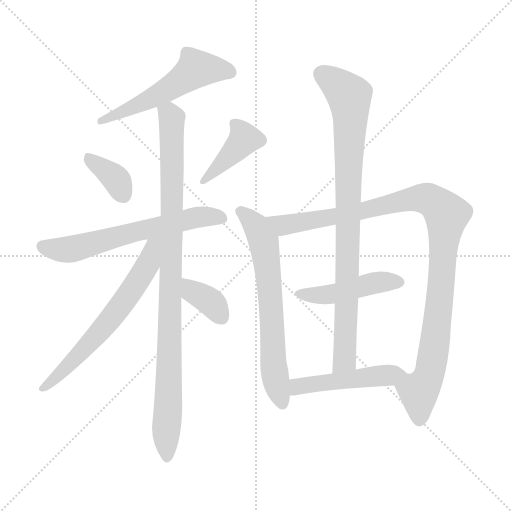
t = 0.00 s
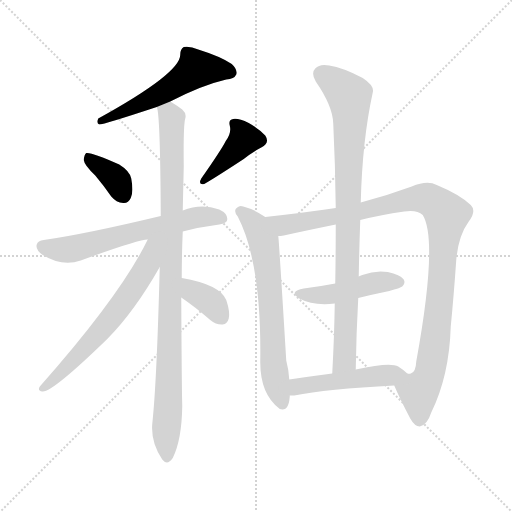
t = 1.90 s
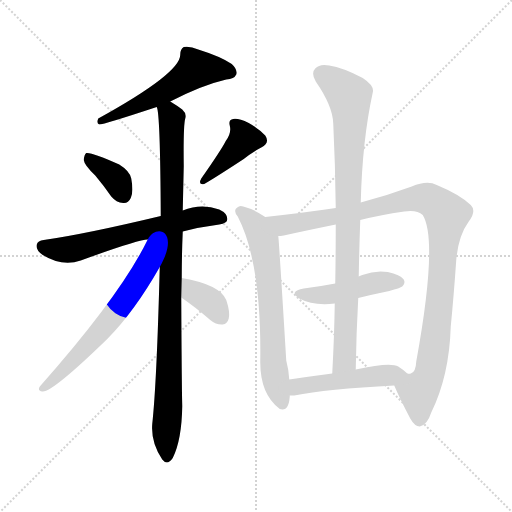
t = 3.80 s
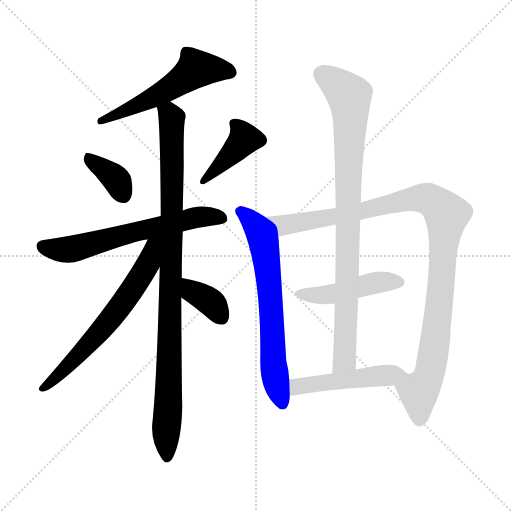
t = 5.70 s
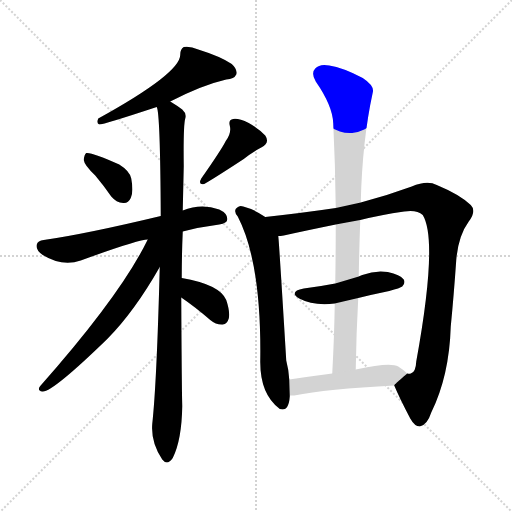
t = 7.60 s
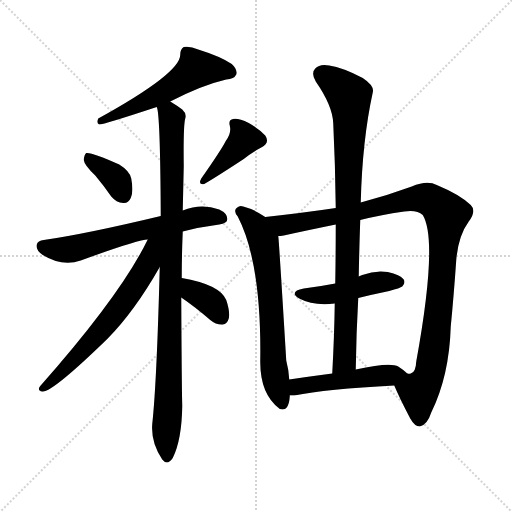
t = 9.51 s

The animated SVG that drew these frames (rendered in a browser with its animation timeline set to each time). Animation: 12 CSS @keyframes rules; one cycle of 9.51 s.

<svg version="1.1" viewBox="0 0 1024 1024" xmlns="http://www.w3.org/2000/svg">
  <g stroke="lightgray" stroke-dasharray="1,1" stroke-width="1" transform="scale(4, 4)">
    <line x1="0" y1="0" x2="256" y2="256"></line>
    <line x1="256" y1="0" x2="0" y2="256"></line>
    <line x1="128" y1="0" x2="128" y2="256"></line>
    <line x1="0" y1="128" x2="256" y2="128"></line>
  </g>
<g transform="scale(1, -1) translate(0, -900)">
   <style type="text/css">
    @keyframes keyframes0 {
      from {
       stroke: blue;
       stroke-dashoffset: 548;
       stroke-width: 128;
       }
       64% {
       animation-timing-function: step-end;
       stroke: blue;
       stroke-dashoffset: 0;
       stroke-width: 128;
       }
       to {
       stroke: black;
       stroke-width: 1024;
       }
       }
       #make-me-a-hanzi-animation-0 {
         animation: keyframes0 0.695964s both;
         animation-delay: 0.000000s;
         animation-timing-function: linear;
       }
    @keyframes keyframes1 {
      from {
       stroke: blue;
       stroke-dashoffset: 364;
       stroke-width: 128;
       }
       54% {
       animation-timing-function: step-end;
       stroke: blue;
       stroke-dashoffset: 0;
       stroke-width: 128;
       }
       to {
       stroke: black;
       stroke-width: 1024;
       }
       }
       #make-me-a-hanzi-animation-1 {
         animation: keyframes1 0.546224s both;
         animation-delay: 0.695964s;
         animation-timing-function: linear;
       }
    @keyframes keyframes2 {
      from {
       stroke: blue;
       stroke-dashoffset: 403;
       stroke-width: 128;
       }
       57% {
       animation-timing-function: step-end;
       stroke: blue;
       stroke-dashoffset: 0;
       stroke-width: 128;
       }
       to {
       stroke: black;
       stroke-width: 1024;
       }
       }
       #make-me-a-hanzi-animation-2 {
         animation: keyframes2 0.577962s both;
         animation-delay: 1.242188s;
         animation-timing-function: linear;
       }
    @keyframes keyframes3 {
      from {
       stroke: blue;
       stroke-dashoffset: 623;
       stroke-width: 128;
       }
       67% {
       animation-timing-function: step-end;
       stroke: blue;
       stroke-dashoffset: 0;
       stroke-width: 128;
       }
       to {
       stroke: black;
       stroke-width: 1024;
       }
       }
       #make-me-a-hanzi-animation-3 {
         animation: keyframes3 0.756999s both;
         animation-delay: 1.820150s;
         animation-timing-function: linear;
       }
    @keyframes keyframes4 {
      from {
       stroke: blue;
       stroke-dashoffset: 965;
       stroke-width: 128;
       }
       76% {
       animation-timing-function: step-end;
       stroke: blue;
       stroke-dashoffset: 0;
       stroke-width: 128;
       }
       to {
       stroke: black;
       stroke-width: 1024;
       }
       }
       #make-me-a-hanzi-animation-4 {
         animation: keyframes4 1.035319s both;
         animation-delay: 2.577148s;
         animation-timing-function: linear;
       }
    @keyframes keyframes5 {
      from {
       stroke: blue;
       stroke-dashoffset: 634;
       stroke-width: 128;
       }
       67% {
       animation-timing-function: step-end;
       stroke: blue;
       stroke-dashoffset: 0;
       stroke-width: 128;
       }
       to {
       stroke: black;
       stroke-width: 1024;
       }
       }
       #make-me-a-hanzi-animation-5 {
         animation: keyframes5 0.765951s both;
         animation-delay: 3.612467s;
         animation-timing-function: linear;
       }
    @keyframes keyframes6 {
      from {
       stroke: blue;
       stroke-dashoffset: 360;
       stroke-width: 128;
       }
       54% {
       animation-timing-function: step-end;
       stroke: blue;
       stroke-dashoffset: 0;
       stroke-width: 128;
       }
       to {
       stroke: black;
       stroke-width: 1024;
       }
       }
       #make-me-a-hanzi-animation-6 {
         animation: keyframes6 0.542969s both;
         animation-delay: 4.378418s;
         animation-timing-function: linear;
       }
    @keyframes keyframes7 {
      from {
       stroke: blue;
       stroke-dashoffset: 664;
       stroke-width: 128;
       }
       68% {
       animation-timing-function: step-end;
       stroke: blue;
       stroke-dashoffset: 0;
       stroke-width: 128;
       }
       to {
       stroke: black;
       stroke-width: 1024;
       }
       }
       #make-me-a-hanzi-animation-7 {
         animation: keyframes7 0.790365s both;
         animation-delay: 4.921387s;
         animation-timing-function: linear;
       }
    @keyframes keyframes8 {
      from {
       stroke: blue;
       stroke-dashoffset: 1049;
       stroke-width: 128;
       }
       77% {
       animation-timing-function: step-end;
       stroke: blue;
       stroke-dashoffset: 0;
       stroke-width: 128;
       }
       to {
       stroke: black;
       stroke-width: 1024;
       }
       }
       #make-me-a-hanzi-animation-8 {
         animation: keyframes8 1.103678s both;
         animation-delay: 5.711751s;
         animation-timing-function: linear;
       }
    @keyframes keyframes9 {
      from {
       stroke: blue;
       stroke-dashoffset: 455;
       stroke-width: 128;
       }
       60% {
       animation-timing-function: step-end;
       stroke: blue;
       stroke-dashoffset: 0;
       stroke-width: 128;
       }
       to {
       stroke: black;
       stroke-width: 1024;
       }
       }
       #make-me-a-hanzi-animation-9 {
         animation: keyframes9 0.620280s both;
         animation-delay: 6.815430s;
         animation-timing-function: linear;
       }
    @keyframes keyframes10 {
      from {
       stroke: blue;
       stroke-dashoffset: 879;
       stroke-width: 128;
       }
       74% {
       animation-timing-function: step-end;
       stroke: blue;
       stroke-dashoffset: 0;
       stroke-width: 128;
       }
       to {
       stroke: black;
       stroke-width: 1024;
       }
       }
       #make-me-a-hanzi-animation-10 {
         animation: keyframes10 0.965332s both;
         animation-delay: 7.435710s;
         animation-timing-function: linear;
       }
    @keyframes keyframes11 {
      from {
       stroke: blue;
       stroke-dashoffset: 484;
       stroke-width: 128;
       }
       61% {
       animation-timing-function: step-end;
       stroke: blue;
       stroke-dashoffset: 0;
       stroke-width: 128;
       }
       to {
       stroke: black;
       stroke-width: 1024;
       }
       }
       #make-me-a-hanzi-animation-11 {
         animation: keyframes11 0.643880s both;
         animation-delay: 8.401042s;
         animation-timing-function: linear;
       }
</style>
<path d="M 340.5 697.0 Q 404.5 730.0 452.5 741.0 Q 468.5 742.0 472.5 751.0 Q 475.5 761.0 463.5 772.0 Q 441.5 787.0 396.5 801.0 Q 380.5 808.0 367.5 806.0 Q 360.5 802.0 360.5 791.0 Q 361.5 754.0 196.5 663.0 Q 192.5 653.0 198.5 651.0 Q 207.5 651.0 313.5 686.0 L 340.5 697.0 Z" fill="lightgray"></path> 
<path d="M 190.5 549.0 Q 206.5 530.0 222.5 507.0 Q 232.5 495.0 246.5 494.0 Q 256.5 493.0 261.5 504.0 Q 267.5 516.0 262.5 543.0 Q 259.5 558.0 238.5 571.0 Q 183.5 596.0 172.5 594.0 Q 168.5 591.0 167.5 580.0 Q 168.5 570.0 190.5 549.0 Z" fill="lightgray"></path> 
<path d="M 451.5 618.0 Q 442.5 600.0 402.5 543.0 Q 395.5 530.0 408.5 532.0 Q 429.5 544.0 487.5 582.0 Q 503.5 595.0 522.5 605.0 Q 540.5 614.0 530.5 629.0 Q 518.5 642.0 497.5 654.0 Q 476.5 664.0 466.5 662.0 Q 456.5 661.0 459.5 649.0 Q 463.5 634.0 451.5 618.0 Z" fill="lightgray"></path> 
<path d="M 365.5 437.0 Q 399.5 446.0 438.5 451.0 Q 454.5 454.0 454.5 461.0 Q 455.5 473.0 438.5 481.0 Q 402.5 494.0 365.5 479.0 L 321.5 468.0 Q 171.5 432.0 87.5 420.0 Q 75.5 419.0 73.5 411.0 Q 70.5 401.0 85.5 390.0 Q 124.5 366.0 161.5 379.0 Q 276.5 421.0 295.5 421.0 L 365.5 437.0 Z" fill="lightgray"></path> 
<path d="M 363.5 344.0 Q 363.5 390.0 365.5 437.0 L 365.5 479.0 Q 366.5 524.0 367.5 568.0 Q 366.5 650.0 370.5 663.0 Q 373.5 673.0 364.5 681.0 Q 355.5 688.0 340.5 697.0 C 315.5 713.0 308.5 716.0 313.5 686.0 Q 320.5 674.0 321.5 468.0 L 319.5 366.0 Q 313.5 135.0 304.5 52.0 Q 301.5 15.0 324.5 -19.0 Q 334.5 -32.0 345.5 -16.0 Q 363.5 20.0 364.5 88.0 Q 363.5 118.0 362.5 305.0 L 363.5 344.0 Z" fill="lightgray"></path> 
<path d="M 295.5 421.0 Q 241.5 310.0 80.5 128.0 Q 73.5 119.0 84.5 117.0 Q 103.5 114.0 215.5 223.0 Q 269.5 278.0 319.5 366.0 C 361.5 440.0 311.5 453.0 295.5 421.0 Z" fill="lightgray"></path> 
<path d="M 362.5 305.0 Q 390.5 286.0 420.5 260.0 Q 432.5 250.0 445.5 251.0 Q 454.5 252.0 457.5 263.0 Q 460.5 276.0 452.5 300.0 Q 439.5 331.0 363.5 344.0 C 333.5 349.0 337.5 322.0 362.5 305.0 Z" fill="lightgray"></path> 
<path d="M 530.5 466.0 Q 509.5 481.0 486.5 487.0 Q 479.5 490.0 474.5 485.0 Q 465.5 479.0 475.5 467.0 Q 523.5 374.0 520.5 176.0 Q 520.5 112.0 558.5 83.0 L 559.5 82.0 Q 577.5 76.0 579.5 107.0 Q 579.5 108.0 579.5 109.0 L 578.5 141.0 Q 577.5 160.0 572.5 179.0 Q 557.5 426.0 556.5 428.0 C 554.5 450.0 554.5 450.0 530.5 466.0 Z" fill="lightgray"></path> 
<path d="M 788.5 129.0 Q 798.5 105.0 820.5 63.0 Q 829.5 47.0 839.5 47.0 Q 854.5 50.0 862.5 75.0 Q 898.5 148.0 901.5 247.0 Q 907.5 308.0 912.5 380.0 Q 916.5 428.0 937.5 457.0 Q 953.5 478.0 941.5 490.0 Q 919.5 511.0 873.5 530.0 Q 854.5 540.0 823.5 527.0 Q 774.5 509.0 721.5 495.0 L 671.5 484.0 Q 611.5 475.0 530.5 466.0 C 500.5 463.0 526.5 423.0 556.5 428.0 Q 560.5 428.0 567.5 429.0 Q 612.5 439.0 671.5 451.0 L 720.5 460.0 Q 760.5 470.0 808.5 477.0 Q 833.5 481.0 845.5 470.0 Q 876.5 419.0 832.5 177.0 Q 831.5 155.0 821.5 153.0 Q 818.5 152.0 814.5 153.0 C 791.5 133.0 788.5 130.0 788.5 129.0 Z" fill="lightgray"></path> 
<path d="M 716.5 304.0 Q 744.5 311.0 778.5 318.0 Q 800.5 324.0 804.5 327.0 Q 811.5 334.0 807.5 341.0 Q 800.5 351.0 775.5 356.0 Q 750.5 360.0 724.5 350.0 Q 720.5 349.0 717.5 347.0 L 670.5 333.0 Q 639.5 327.0 607.5 323.0 Q 576.5 317.0 598.5 303.0 Q 626.5 288.0 669.5 293.0 L 716.5 304.0 Z" fill="lightgray"></path> 
<path d="M 721.5 495.0 Q 724.5 619.0 745.5 715.0 Q 749.5 728.0 725.5 744.0 Q 685.5 765.0 658.5 769.0 Q 639.5 773.0 630.5 763.0 Q 621.5 754.0 631.5 737.0 Q 665.5 688.0 666.5 653.0 Q 670.5 571.0 671.5 484.0 L 671.5 451.0 Q 671.5 394.0 670.5 333.0 L 669.5 293.0 Q 668.5 226.0 664.5 153.0 C 662.5 123.0 711.5 131.0 711.5 161.0 Q 712.5 234.0 716.5 304.0 L 717.5 347.0 Q 718.5 405.0 720.5 460.0 L 721.5 495.0 Z" fill="lightgray"></path> 
<path d="M 579.5 109.0 Q 583.5 109.0 588.5 109.0 Q 652.5 122.0 788.5 129.0 C 818.5 131.0 836.5 133.0 814.5 153.0 Q 807.5 160.0 796.5 167.0 Q 780.5 176.0 711.5 161.0 L 664.5 153.0 Q 618.5 147.0 578.5 141.0 C 548.5 137.0 549.5 109.0 579.5 109.0 Z" fill="lightgray"></path> 
      <clipPath id="make-me-a-hanzi-clip-0">
      <path d="M 340.5 697.0 Q 404.5 730.0 452.5 741.0 Q 468.5 742.0 472.5 751.0 Q 475.5 761.0 463.5 772.0 Q 441.5 787.0 396.5 801.0 Q 380.5 808.0 367.5 806.0 Q 360.5 802.0 360.5 791.0 Q 361.5 754.0 196.5 663.0 Q 192.5 653.0 198.5 651.0 Q 207.5 651.0 313.5 686.0 L 340.5 697.0 Z" fill="lightgray"></path>
      </clipPath>
      <path clip-path="url(#make-me-a-hanzi-clip-0)" d="M 461.5 755.0 L 392.5 762.0 L 325.5 715.0 L 222.5 666.0 L 209.5 667.0 L 199.5 657.0 " fill="none" id="make-me-a-hanzi-animation-0" stroke-dasharray="420 840" stroke-linecap="round"></path>

      <clipPath id="make-me-a-hanzi-clip-1">
      <path d="M 190.5 549.0 Q 206.5 530.0 222.5 507.0 Q 232.5 495.0 246.5 494.0 Q 256.5 493.0 261.5 504.0 Q 267.5 516.0 262.5 543.0 Q 259.5 558.0 238.5 571.0 Q 183.5 596.0 172.5 594.0 Q 168.5 591.0 167.5 580.0 Q 168.5 570.0 190.5 549.0 Z" fill="lightgray"></path>
      </clipPath>
      <path clip-path="url(#make-me-a-hanzi-clip-1)" d="M 175.5 585.0 L 228.5 545.0 L 247.5 508.0 " fill="none" id="make-me-a-hanzi-animation-1" stroke-dasharray="236 472" stroke-linecap="round"></path>

      <clipPath id="make-me-a-hanzi-clip-2">
      <path d="M 451.5 618.0 Q 442.5 600.0 402.5 543.0 Q 395.5 530.0 408.5 532.0 Q 429.5 544.0 487.5 582.0 Q 503.5 595.0 522.5 605.0 Q 540.5 614.0 530.5 629.0 Q 518.5 642.0 497.5 654.0 Q 476.5 664.0 466.5 662.0 Q 456.5 661.0 459.5 649.0 Q 463.5 634.0 451.5 618.0 Z" fill="lightgray"></path>
      </clipPath>
      <path clip-path="url(#make-me-a-hanzi-clip-2)" d="M 470.5 651.0 L 487.5 620.0 L 409.5 540.0 " fill="none" id="make-me-a-hanzi-animation-2" stroke-dasharray="275 550" stroke-linecap="round"></path>

      <clipPath id="make-me-a-hanzi-clip-3">
      <path d="M 365.5 437.0 Q 399.5 446.0 438.5 451.0 Q 454.5 454.0 454.5 461.0 Q 455.5 473.0 438.5 481.0 Q 402.5 494.0 365.5 479.0 L 321.5 468.0 Q 171.5 432.0 87.5 420.0 Q 75.5 419.0 73.5 411.0 Q 70.5 401.0 85.5 390.0 Q 124.5 366.0 161.5 379.0 Q 276.5 421.0 295.5 421.0 L 365.5 437.0 Z" fill="lightgray"></path>
      </clipPath>
      <path clip-path="url(#make-me-a-hanzi-clip-3)" d="M 85.5 407.0 L 115.5 400.0 L 147.5 403.0 L 391.5 465.0 L 443.5 464.0 " fill="none" id="make-me-a-hanzi-animation-3" stroke-dasharray="495 990" stroke-linecap="round"></path>

      <clipPath id="make-me-a-hanzi-clip-4">
      <path d="M 363.5 344.0 Q 363.5 390.0 365.5 437.0 L 365.5 479.0 Q 366.5 524.0 367.5 568.0 Q 366.5 650.0 370.5 663.0 Q 373.5 673.0 364.5 681.0 Q 355.5 688.0 340.5 697.0 C 315.5 713.0 308.5 716.0 313.5 686.0 Q 320.5 674.0 321.5 468.0 L 319.5 366.0 Q 313.5 135.0 304.5 52.0 Q 301.5 15.0 324.5 -19.0 Q 334.5 -32.0 345.5 -16.0 Q 363.5 20.0 364.5 88.0 Q 363.5 118.0 362.5 305.0 L 363.5 344.0 Z" fill="lightgray"></path>
      </clipPath>
      <path clip-path="url(#make-me-a-hanzi-clip-4)" d="M 320.5 687.0 L 343.5 660.0 L 344.5 624.0 L 334.5 -13.0 " fill="none" id="make-me-a-hanzi-animation-4" stroke-dasharray="837 1674" stroke-linecap="round"></path>

      <clipPath id="make-me-a-hanzi-clip-5">
      <path d="M 295.5 421.0 Q 241.5 310.0 80.5 128.0 Q 73.5 119.0 84.5 117.0 Q 103.5 114.0 215.5 223.0 Q 269.5 278.0 319.5 366.0 C 361.5 440.0 311.5 453.0 295.5 421.0 Z" fill="lightgray"></path>
      </clipPath>
      <path clip-path="url(#make-me-a-hanzi-clip-5)" d="M 315.5 419.0 L 305.5 409.0 L 287.5 356.0 L 229.5 272.0 L 159.5 191.0 L 86.5 124.0 " fill="none" id="make-me-a-hanzi-animation-5" stroke-dasharray="506 1012" stroke-linecap="round"></path>

      <clipPath id="make-me-a-hanzi-clip-6">
      <path d="M 362.5 305.0 Q 390.5 286.0 420.5 260.0 Q 432.5 250.0 445.5 251.0 Q 454.5 252.0 457.5 263.0 Q 460.5 276.0 452.5 300.0 Q 439.5 331.0 363.5 344.0 C 333.5 349.0 337.5 322.0 362.5 305.0 Z" fill="lightgray"></path>
      </clipPath>
      <path clip-path="url(#make-me-a-hanzi-clip-6)" d="M 372.5 337.0 L 378.5 324.0 L 426.5 291.0 L 443.5 265.0 " fill="none" id="make-me-a-hanzi-animation-6" stroke-dasharray="232 464" stroke-linecap="round"></path>

      <clipPath id="make-me-a-hanzi-clip-7">
      <path d="M 530.5 466.0 Q 509.5 481.0 486.5 487.0 Q 479.5 490.0 474.5 485.0 Q 465.5 479.0 475.5 467.0 Q 523.5 374.0 520.5 176.0 Q 520.5 112.0 558.5 83.0 L 559.5 82.0 Q 577.5 76.0 579.5 107.0 Q 579.5 108.0 579.5 109.0 L 578.5 141.0 Q 577.5 160.0 572.5 179.0 Q 557.5 426.0 556.5 428.0 C 554.5 450.0 554.5 450.0 530.5 466.0 Z" fill="lightgray"></path>
      </clipPath>
      <path clip-path="url(#make-me-a-hanzi-clip-7)" d="M 481.5 476.0 L 510.5 450.0 L 529.5 405.0 L 544.5 274.0 L 547.5 167.0 L 564.5 88.0 " fill="none" id="make-me-a-hanzi-animation-7" stroke-dasharray="536 1072" stroke-linecap="round"></path>

      <clipPath id="make-me-a-hanzi-clip-8">
      <path d="M 788.5 129.0 Q 798.5 105.0 820.5 63.0 Q 829.5 47.0 839.5 47.0 Q 854.5 50.0 862.5 75.0 Q 898.5 148.0 901.5 247.0 Q 907.5 308.0 912.5 380.0 Q 916.5 428.0 937.5 457.0 Q 953.5 478.0 941.5 490.0 Q 919.5 511.0 873.5 530.0 Q 854.5 540.0 823.5 527.0 Q 774.5 509.0 721.5 495.0 L 671.5 484.0 Q 611.5 475.0 530.5 466.0 C 500.5 463.0 526.5 423.0 556.5 428.0 Q 560.5 428.0 567.5 429.0 Q 612.5 439.0 671.5 451.0 L 720.5 460.0 Q 760.5 470.0 808.5 477.0 Q 833.5 481.0 845.5 470.0 Q 876.5 419.0 832.5 177.0 Q 831.5 155.0 821.5 153.0 Q 818.5 152.0 814.5 153.0 C 791.5 133.0 788.5 130.0 788.5 129.0 Z" fill="lightgray"></path>
      </clipPath>
      <path clip-path="url(#make-me-a-hanzi-clip-8)" d="M 539.5 463.0 L 569.5 450.0 L 660.5 464.0 L 839.5 504.0 L 868.5 496.0 L 893.5 471.0 L 871.5 225.0 L 855.5 142.0 L 837.5 117.0 L 839.5 60.0 " fill="none" id="make-me-a-hanzi-animation-8" stroke-dasharray="921 1842" stroke-linecap="round"></path>

      <clipPath id="make-me-a-hanzi-clip-9">
      <path d="M 716.5 304.0 Q 744.5 311.0 778.5 318.0 Q 800.5 324.0 804.5 327.0 Q 811.5 334.0 807.5 341.0 Q 800.5 351.0 775.5 356.0 Q 750.5 360.0 724.5 350.0 Q 720.5 349.0 717.5 347.0 L 670.5 333.0 Q 639.5 327.0 607.5 323.0 Q 576.5 317.0 598.5 303.0 Q 626.5 288.0 669.5 293.0 L 716.5 304.0 Z" fill="lightgray"></path>
      </clipPath>
      <path clip-path="url(#make-me-a-hanzi-clip-9)" d="M 600.5 314.0 L 645.5 309.0 L 757.5 336.0 L 796.5 336.0 " fill="none" id="make-me-a-hanzi-animation-9" stroke-dasharray="327 654" stroke-linecap="round"></path>

      <clipPath id="make-me-a-hanzi-clip-10">
      <path d="M 721.5 495.0 Q 724.5 619.0 745.5 715.0 Q 749.5 728.0 725.5 744.0 Q 685.5 765.0 658.5 769.0 Q 639.5 773.0 630.5 763.0 Q 621.5 754.0 631.5 737.0 Q 665.5 688.0 666.5 653.0 Q 670.5 571.0 671.5 484.0 L 671.5 451.0 Q 671.5 394.0 670.5 333.0 L 669.5 293.0 Q 668.5 226.0 664.5 153.0 C 662.5 123.0 711.5 131.0 711.5 161.0 Q 712.5 234.0 716.5 304.0 L 717.5 347.0 Q 718.5 405.0 720.5 460.0 L 721.5 495.0 Z" fill="lightgray"></path>
      </clipPath>
      <path clip-path="url(#make-me-a-hanzi-clip-10)" d="M 644.5 751.0 L 698.5 708.0 L 701.5 671.0 L 690.5 202.0 L 688.5 180.0 L 671.5 161.0 " fill="none" id="make-me-a-hanzi-animation-10" stroke-dasharray="751 1502" stroke-linecap="round"></path>

      <clipPath id="make-me-a-hanzi-clip-11">
      <path d="M 579.5 109.0 Q 583.5 109.0 588.5 109.0 Q 652.5 122.0 788.5 129.0 C 818.5 131.0 836.5 133.0 814.5 153.0 Q 807.5 160.0 796.5 167.0 Q 780.5 176.0 711.5 161.0 L 664.5 153.0 Q 618.5 147.0 578.5 141.0 C 548.5 137.0 549.5 109.0 579.5 109.0 Z" fill="lightgray"></path>
      </clipPath>
      <path clip-path="url(#make-me-a-hanzi-clip-11)" d="M 584.5 114.0 L 601.5 128.0 L 806.5 152.0 " fill="none" id="make-me-a-hanzi-animation-11" stroke-dasharray="356 712" stroke-linecap="round"></path>

</g>
</svg>
